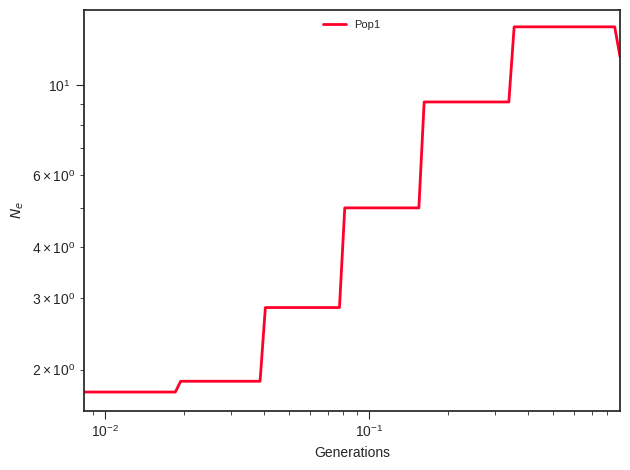

Values plotted in this chart, from the file beside it:
label, x, y, plot_type, plot_num
Pop1, 0.0, 1.761, path, 0
Pop1, 0.009252, 1.761, path, 0
Pop1, 0.009689, 1.761, path, 0
Pop1, 0.01015, 1.761, path, 0
Pop1, 0.01063, 1.761, path, 0
Pop1, 0.01113, 1.761, path, 0
Pop1, 0.01165, 1.761, path, 0
Pop1, 0.01221, 1.761, path, 0
Pop1, 0.01278, 1.761, path, 0
Pop1, 0.01339, 1.761, path, 0
Pop1, 0.01402, 1.761, path, 0
Pop1, 0.01468, 1.761, path, 0
Pop1, 0.01538, 1.761, path, 0
Pop1, 0.0161, 1.761, path, 0
Pop1, 0.01686, 1.761, path, 0
Pop1, 0.01766, 1.761, path, 0
Pop1, 0.0185, 1.761, path, 0
Pop1, 0.01937, 1.871, path, 0
Pop1, 0.02029, 1.871, path, 0
Pop1, 0.02124, 1.871, path, 0
Pop1, 0.02225, 1.871, path, 0
Pop1, 0.0233, 1.871, path, 0
Pop1, 0.0244, 1.871, path, 0
Pop1, 0.02555, 1.871, path, 0
Pop1, 0.02676, 1.871, path, 0
Pop1, 0.02803, 1.871, path, 0
Pop1, 0.02935, 1.871, path, 0
Pop1, 0.03074, 1.871, path, 0
Pop1, 0.03219, 1.871, path, 0
Pop1, 0.03371, 1.871, path, 0
Pop1, 0.03531, 1.871, path, 0
Pop1, 0.03697, 1.871, path, 0
Pop1, 0.03872, 1.871, path, 0
Pop1, 0.04055, 2.84, path, 0
Pop1, 0.04247, 2.84, path, 0
Pop1, 0.04448, 2.84, path, 0
Pop1, 0.04658, 2.84, path, 0
Pop1, 0.04878, 2.84, path, 0
Pop1, 0.05109, 2.84, path, 0
Pop1, 0.0535, 2.84, path, 0
Pop1, 0.05603, 2.84, path, 0
Pop1, 0.05868, 2.84, path, 0
Pop1, 0.06145, 2.84, path, 0
Pop1, 0.06435, 2.84, path, 0
Pop1, 0.0674, 2.84, path, 0
Pop1, 0.07058, 2.84, path, 0
Pop1, 0.07392, 2.84, path, 0
Pop1, 0.07741, 2.84, path, 0
Pop1, 0.08107, 4.992, path, 0
Pop1, 0.0849, 4.992, path, 0
Pop1, 0.08891, 4.992, path, 0
Pop1, 0.09312, 4.992, path, 0
Pop1, 0.09752, 4.992, path, 0
Pop1, 0.1021, 4.992, path, 0
Pop1, 0.107, 4.992, path, 0
Pop1, 0.112, 4.992, path, 0
Pop1, 0.1173, 4.992, path, 0
Pop1, 0.1228, 4.992, path, 0
Pop1, 0.1287, 4.992, path, 0
Pop1, 0.1347, 4.992, path, 0
... 41 more rows
